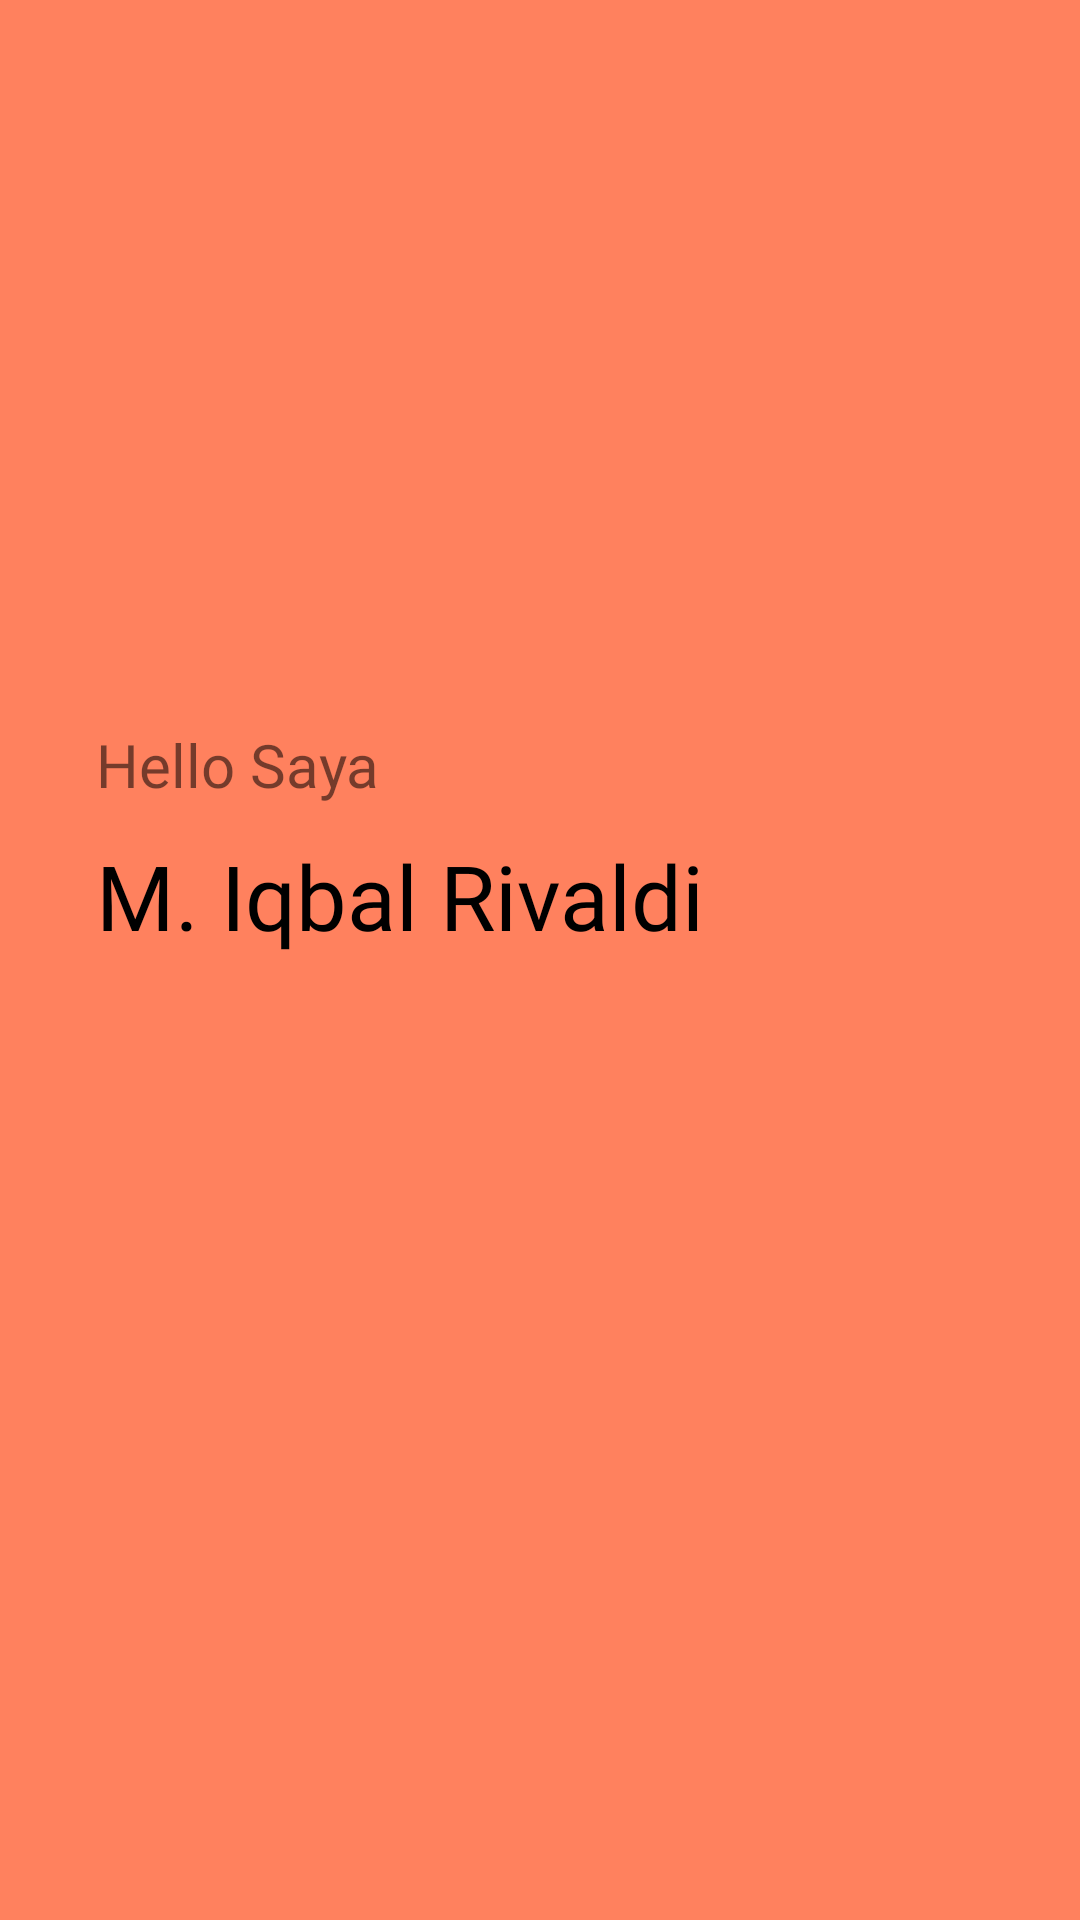

Layout XML and referenced resources for this Android screen:
<!-- AndroidManifest.xml: application theme Theme.TugasMobileIqbal -->
<!-- res/layout/fragment_profil.xml -->
<?xml version="1.0" encoding="utf-8"?>
<androidx.constraintlayout.widget.ConstraintLayout xmlns:android="http://schemas.android.com/apk/res/android"
    xmlns:app="http://schemas.android.com/apk/res-auto"
    xmlns:tools="http://schemas.android.com/tools"
    android:layout_width="match_parent"
    android:layout_height="match_parent"
    android:background="#FF815E"
    tools:context=".ProfilFragment">

    <ImageView
        android:id="@+id/imageView6"
        android:layout_width="wrap_content"
        android:layout_height="wrap_content"
        android:layout_marginBottom="210dp"
        android:scaleType="center"
        android:src="@drawable/iqbalprofil"
        app:layout_constraintBottom_toBottomOf="@+id/imageView5"
        app:layout_constraintEnd_toEndOf="parent"
        app:layout_constraintHorizontal_bias="0.0"
        app:layout_constraintStart_toStartOf="parent"
        app:layout_constraintTop_toTopOf="parent"
        app:layout_constraintVertical_bias="0.579" />

    <ImageView
        android:id="@+id/imageView5"
        android:layout_width="wrap_content"
        android:layout_height="wrap_content"
        android:layout_marginBottom="-10dp"
        android:src="@drawable/bottom_white"
        app:layout_constraintBottom_toBottomOf="parent"
        app:layout_constraintEnd_toEndOf="parent"
        app:layout_constraintHorizontal_bias="0.0"
        app:layout_constraintStart_toStartOf="parent" />

    <TextView
        android:id="@+id/textView4"
        android:layout_width="wrap_content"
        android:layout_height="wrap_content"
        android:layout_marginStart="32dp"
        android:layout_marginTop="30dp"
        android:fontFamily="@font/psemibold"
        android:text="Hello Saya"
        android:textSize="20dp"
        app:layout_constraintBottom_toBottomOf="@+id/imageView6"
        app:layout_constraintStart_toStartOf="parent"
        app:layout_constraintTop_toBottomOf="@+id/imageView6" />

    <TextView
        android:id="@+id/textView6"
        android:layout_width="wrap_content"
        android:layout_height="wrap_content"
        android:layout_marginStart="32dp"
        android:layout_marginTop="10dp"
        android:text="M. Iqbal Rivaldi"
        android:textSize="30dp"
        android:fontFamily="@font/pbold"
        android:textColor="#000"
        app:layout_constraintStart_toStartOf="parent"
        app:layout_constraintTop_toBottomOf="@+id/textView4" />


</androidx.constraintlayout.widget.ConstraintLayout>
<!-- resources referenced by this layout -->
<resources>
  <style name="Theme.TugasMobileIqbal" parent="Theme.MaterialComponents.DayNight.NoActionBar">
          
          <item name="colorPrimary">@color/purple_500</item>
          <item name="colorPrimaryVariant">@color/purple_700</item>
          <item name="colorOnPrimary">@color/white</item>
          
          <item name="colorSecondary">@color/teal_200</item>
          <item name="colorSecondaryVariant">@color/teal_700</item>
          <item name="colorOnSecondary">@color/black</item>
          
          <item name="android:statusBarColor" tools:targetApi="l">#000</item>
          
      </style>
  <!-- not gathered from this repository: default colours our renderer supplied (Android Studio template values) -->
  <color name="purple_500">#FF6200EE</color>
  <color name="purple_700">#FF3700B3</color>
  <color name="teal_200">#FF03DAC5</color>
  <color name="teal_700">#FF018786</color>
  <color name="black">#FF000000</color>
  <color name="white">#FFFFFFFF</color>
</resources>
